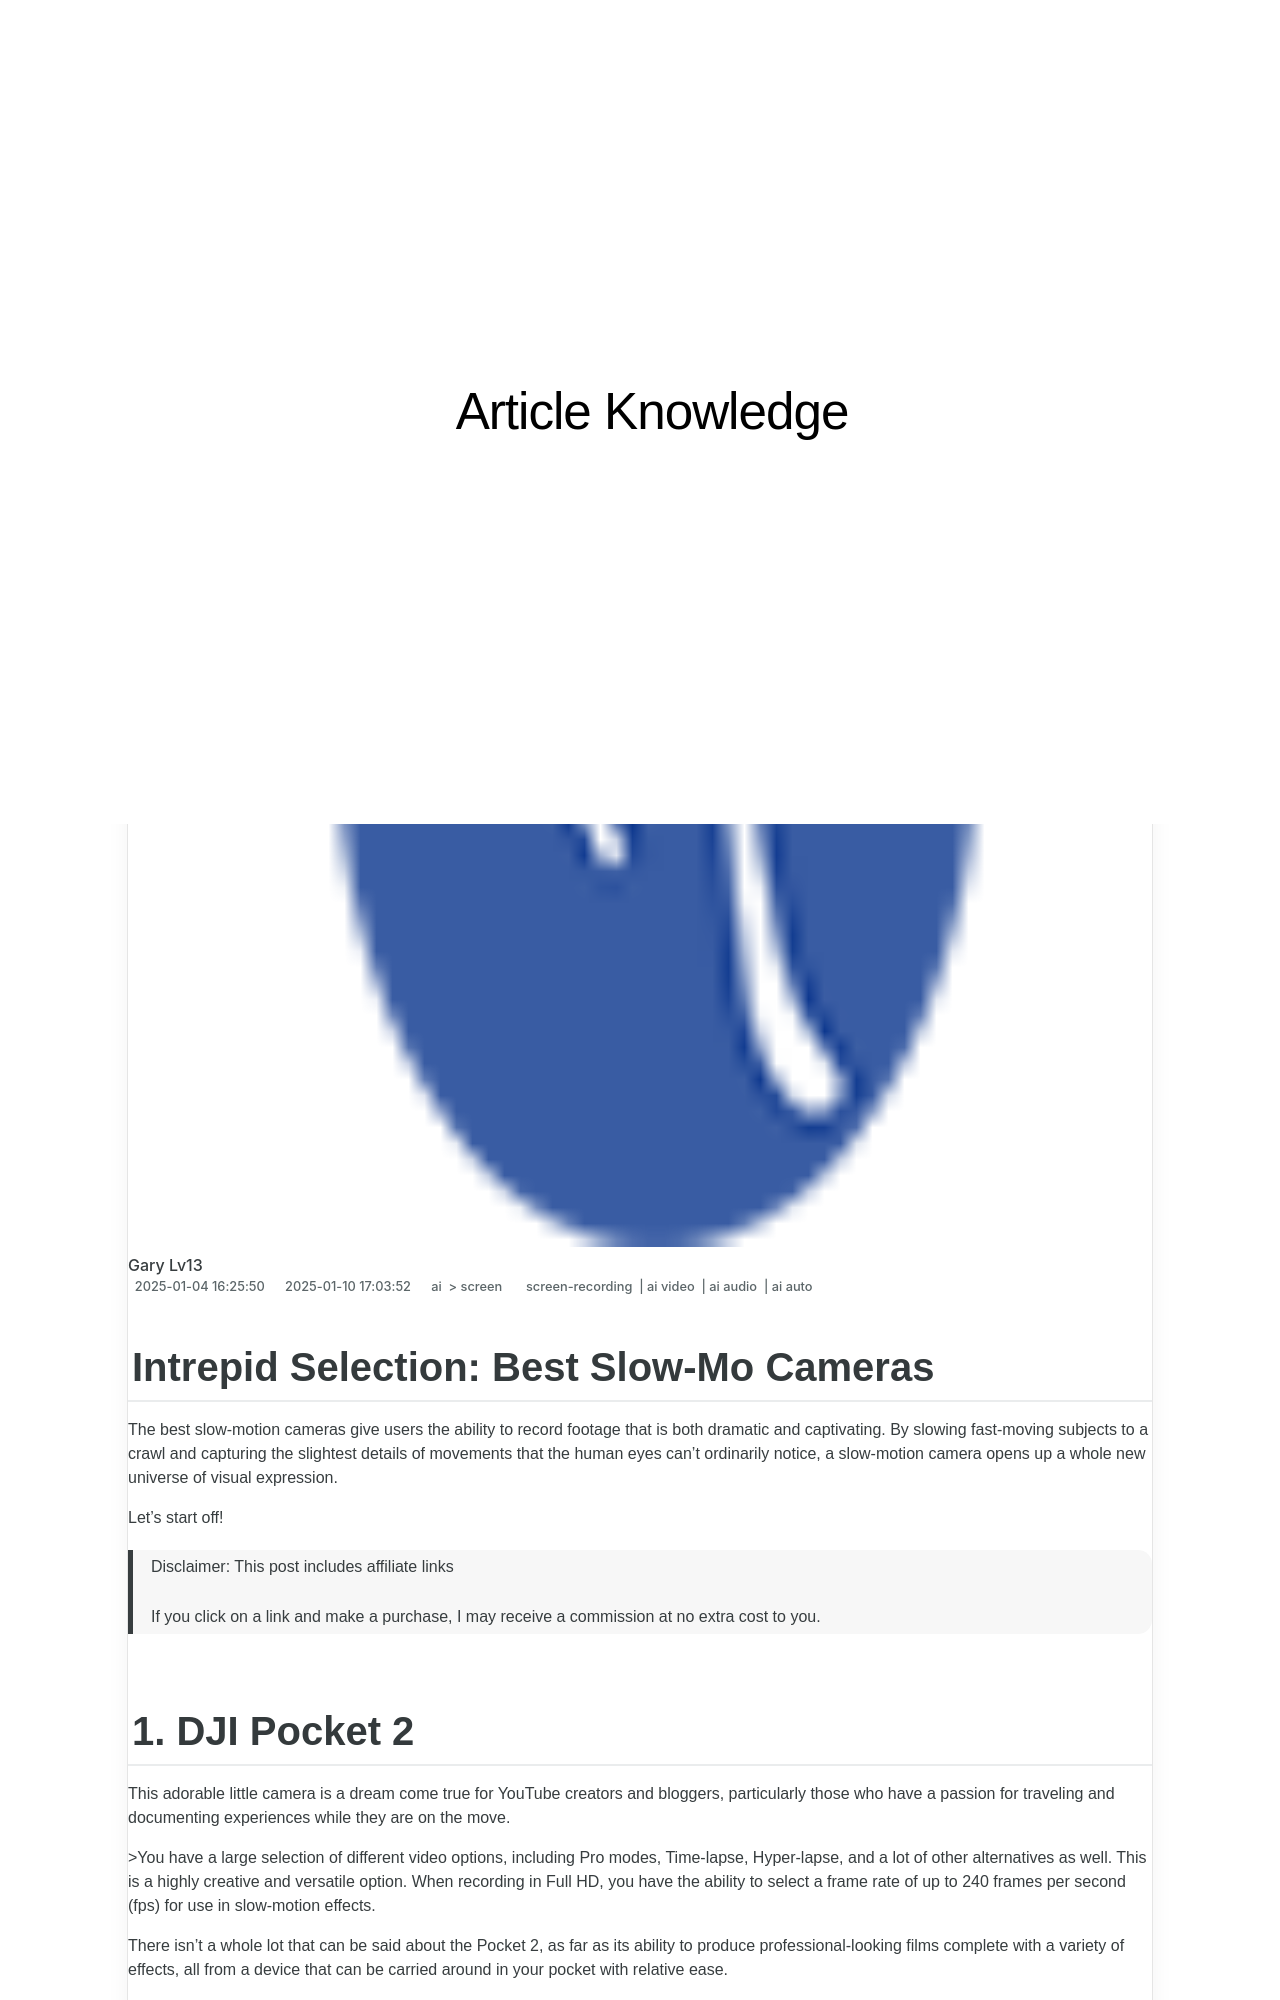

repository: techidaily/site-article-knowledge · page: intrepid-selection-best-slow-mo-cameras-for-2024/index.html · generator: jekyll

---
title: "\"Intrepid Selection  Best Slow-Mo Cameras for 2024\""
date: 2025-01-04T16:25:50.199Z
updated: 2025-01-10T17:03:52.958Z
tags: 
  - screen-recording
  - ai video
  - ai audio
  - ai auto
categories: 
  - ai
  - screen
description: "\"This Article Describes Intrepid Selection: Best Slow-Mo Cameras for 2024\""
excerpt: "\"This Article Describes Intrepid Selection: Best Slow-Mo Cameras for 2024\""
keywords: "\"Slow-Motion Cam Pros,Top Slow-Motionsc,Ultimate SlowCam,Best SlowCam Devices,Premium SlowCam Tech,Prime SlowCamera,Leading SlowCam Brands\""
thumbnail: https://thmb.techidaily.com/99e083d06891d6b9709e3f748eff8a9d6ada1ef3054d20b60fdb2ab68b2e719b.png
---

## Intrepid Selection: Best Slow-Mo Cameras

The best slow-motion cameras give users the ability to record footage that is both dramatic and captivating. By slowing fast-moving subjects to a crawl and capturing the slightest details of movements that the human eyes can't ordinarily notice, a slow-motion camera opens up a whole new universe of visual expression.

Let’s start off!

>  Disclaimer: This post includes affiliate links
>
>  If you click on a link and make a purchase, I may receive a commission at no extra cost to you.
>

## 1\. DJI Pocket 2

This adorable little camera is a dream come true for YouTube creators and bloggers, particularly those who have a passion for traveling and documenting experiences while they are on the move.

\>You have a large selection of different video options, including Pro modes, Time-lapse, Hyper-lapse, and a lot of other alternatives as well. This is a highly creative and versatile option. When recording in Full HD, you have the ability to select a frame rate of up to 240 frames per second (fps) for use in slow-motion effects.

There isn't a whole lot that can be said about the Pocket 2, as far as its ability to produce professional-looking films complete with a variety of effects, all from a device that can be carried around in your pocket with relative ease.

Even though the DJI Osmo Pocket continues to be a good option for those on a tighter budget, we believe that the DJI Osmo Pocket 2, with its larger sensor, brighter lens, improved microphones, and wider field of view, is a worthy upgrade from its predecessor. This is especially true if you are looking for one of the top vlogging cameras.

**Price**: $385.00

![dji pocket 2](https://images.wondershare.com/filmora/article-images/2022/11/dji-pocket-2.jpg)
